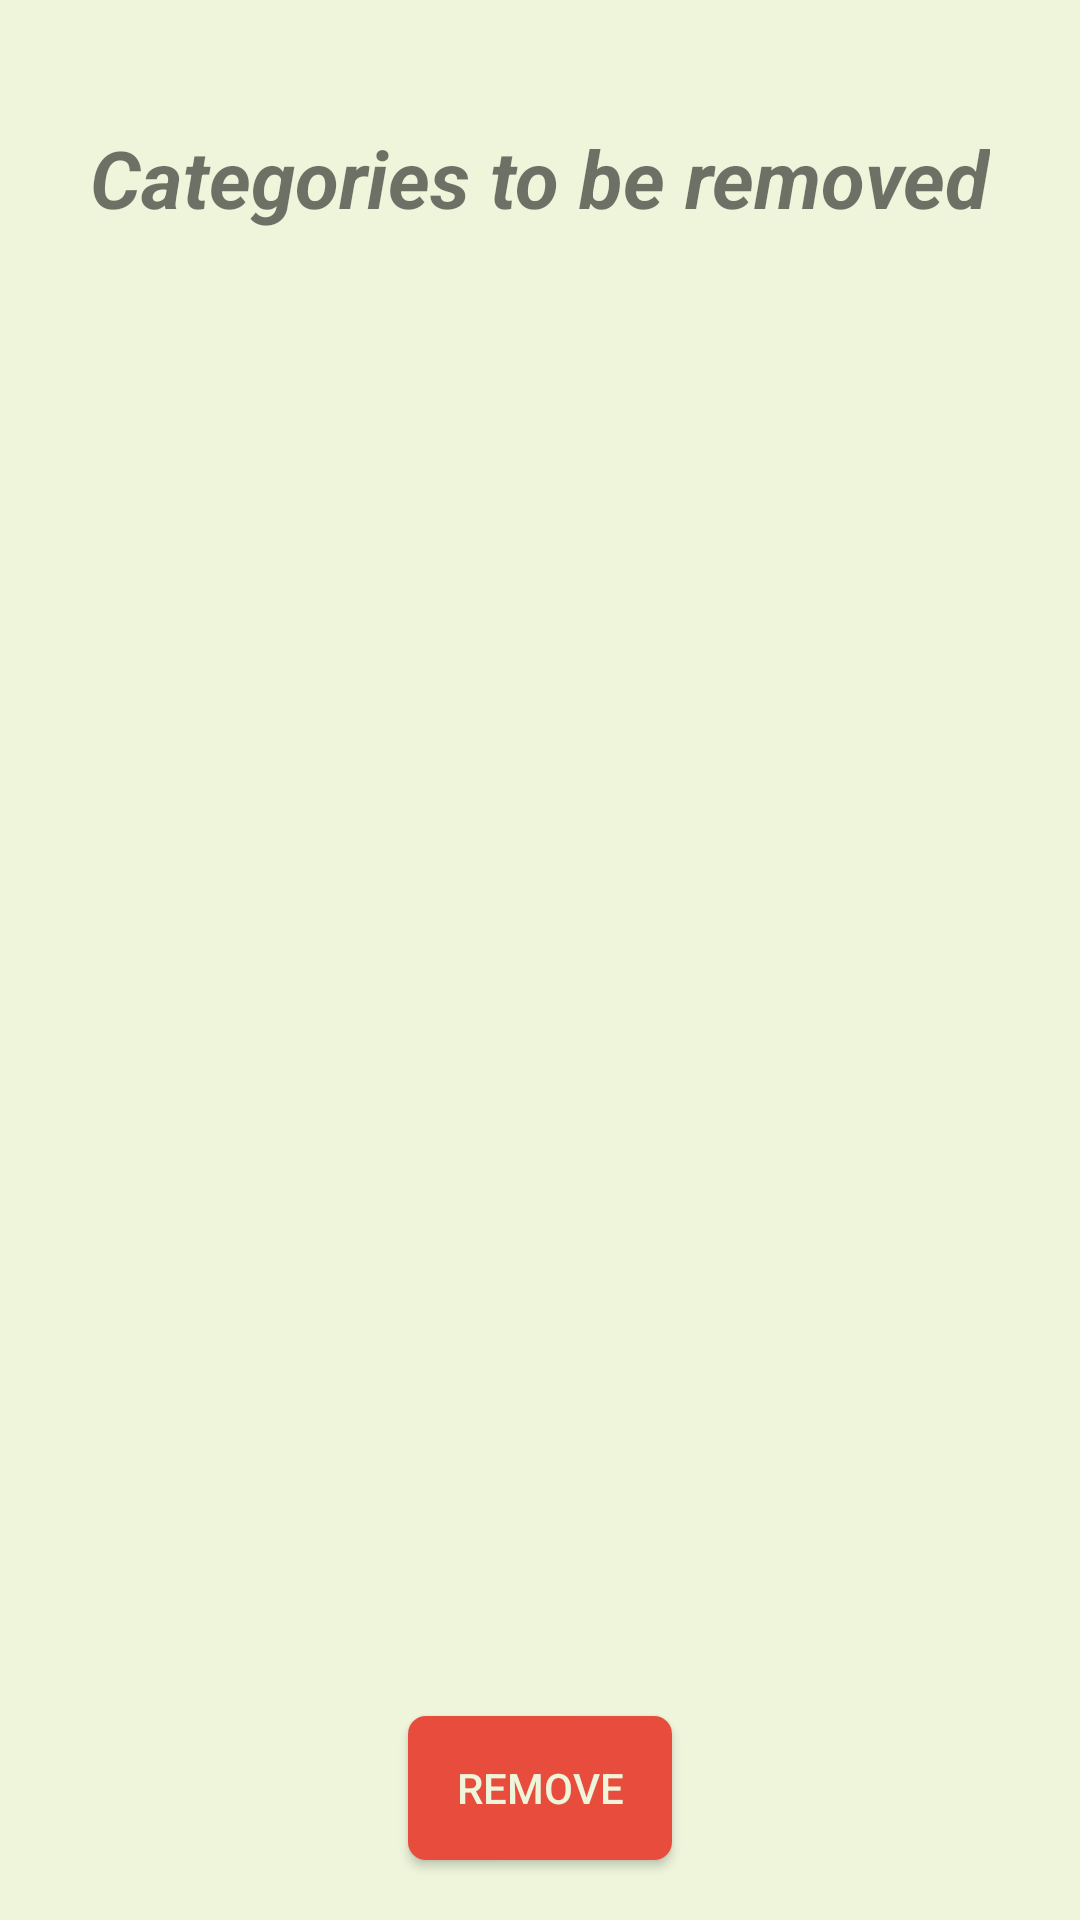

The Android layout XML behind this screen, and the referenced resources:
<!-- AndroidManifest.xml: application theme AppTheme -->
<!-- res/layout/remove_category.xml -->
<?xml version="1.0" encoding="utf-8"?>
<RelativeLayout xmlns:android="http://schemas.android.com/apk/res/android"
    android:layout_width="match_parent" android:layout_height="match_parent" android:background="#EEF5DB">

    <TextView android:layout_width="wrap_content"
        android:layout_height="wrap_content"
        android:id="@+id/txtCategoriesToBeRemoved"
        android:text="@string/categories_to_be_removed"
        android:textSize="13pt"
        android:textStyle="bold|italic"
        android:layout_marginTop="20pt"
        android:layout_centerHorizontal="true"/>

    <ListView
        android:layout_width="wrap_content"
        android:layout_height="wrap_content"
        android:id="@+id/removeCategoryListView"
        android:layout_below="@+id/txtCategoriesToBeRemoved"
        android:layout_marginTop="30dp"
        android:layout_marginBottom="100dp"
        android:scrollbars="none"/>

    <Button
        android:layout_width="wrap_content"
        android:layout_height="wrap_content"
        android:text="@string/remove"
        android:id="@+id/btRemoveCategory"
        android:background="@drawable/rounded_button"
        style="@style/CustomButtonStyle"
        android:layout_alignParentBottom="true"
        android:layout_centerHorizontal="true"
        android:layout_marginBottom="20dp"/>
</RelativeLayout>
<!-- resources referenced by this layout -->
<resources>
  <!-- drawable rounded_button (drawable) -->
  <?xml version="1.0" encoding="utf-8"?>
  <shape xmlns:android="http://schemas.android.com/apk/res/android" android:shape="rectangle">
      <solid android:color="#E74C3C" />
      <corners android:radius="6dp"/>
  </shape>
  <string name="categories_to_be_removed">Categories to be removed</string>
  <string name="remove">Remove</string>
  <style name="CustomButtonStyle">
          <item name="android:padding">3dp</item>
          <item name="android:textColor">#EEF5DB</item>
      </style>
  <style name="AppTheme" parent="Theme.AppCompat.Light.DarkActionBar">
          
          <item name="colorPrimary">@color/colorPrimary</item>
          <item name="colorPrimaryDark">@color/colorPrimaryDark</item>
          <item name="colorAccent">@color/colorAccent</item>
      </style>
  <color name="colorPrimary">#EC6851</color>
  <color name="colorPrimaryDark">#E74C3C</color>
  <color name="colorAccent">#BF1519</color>
</resources>
